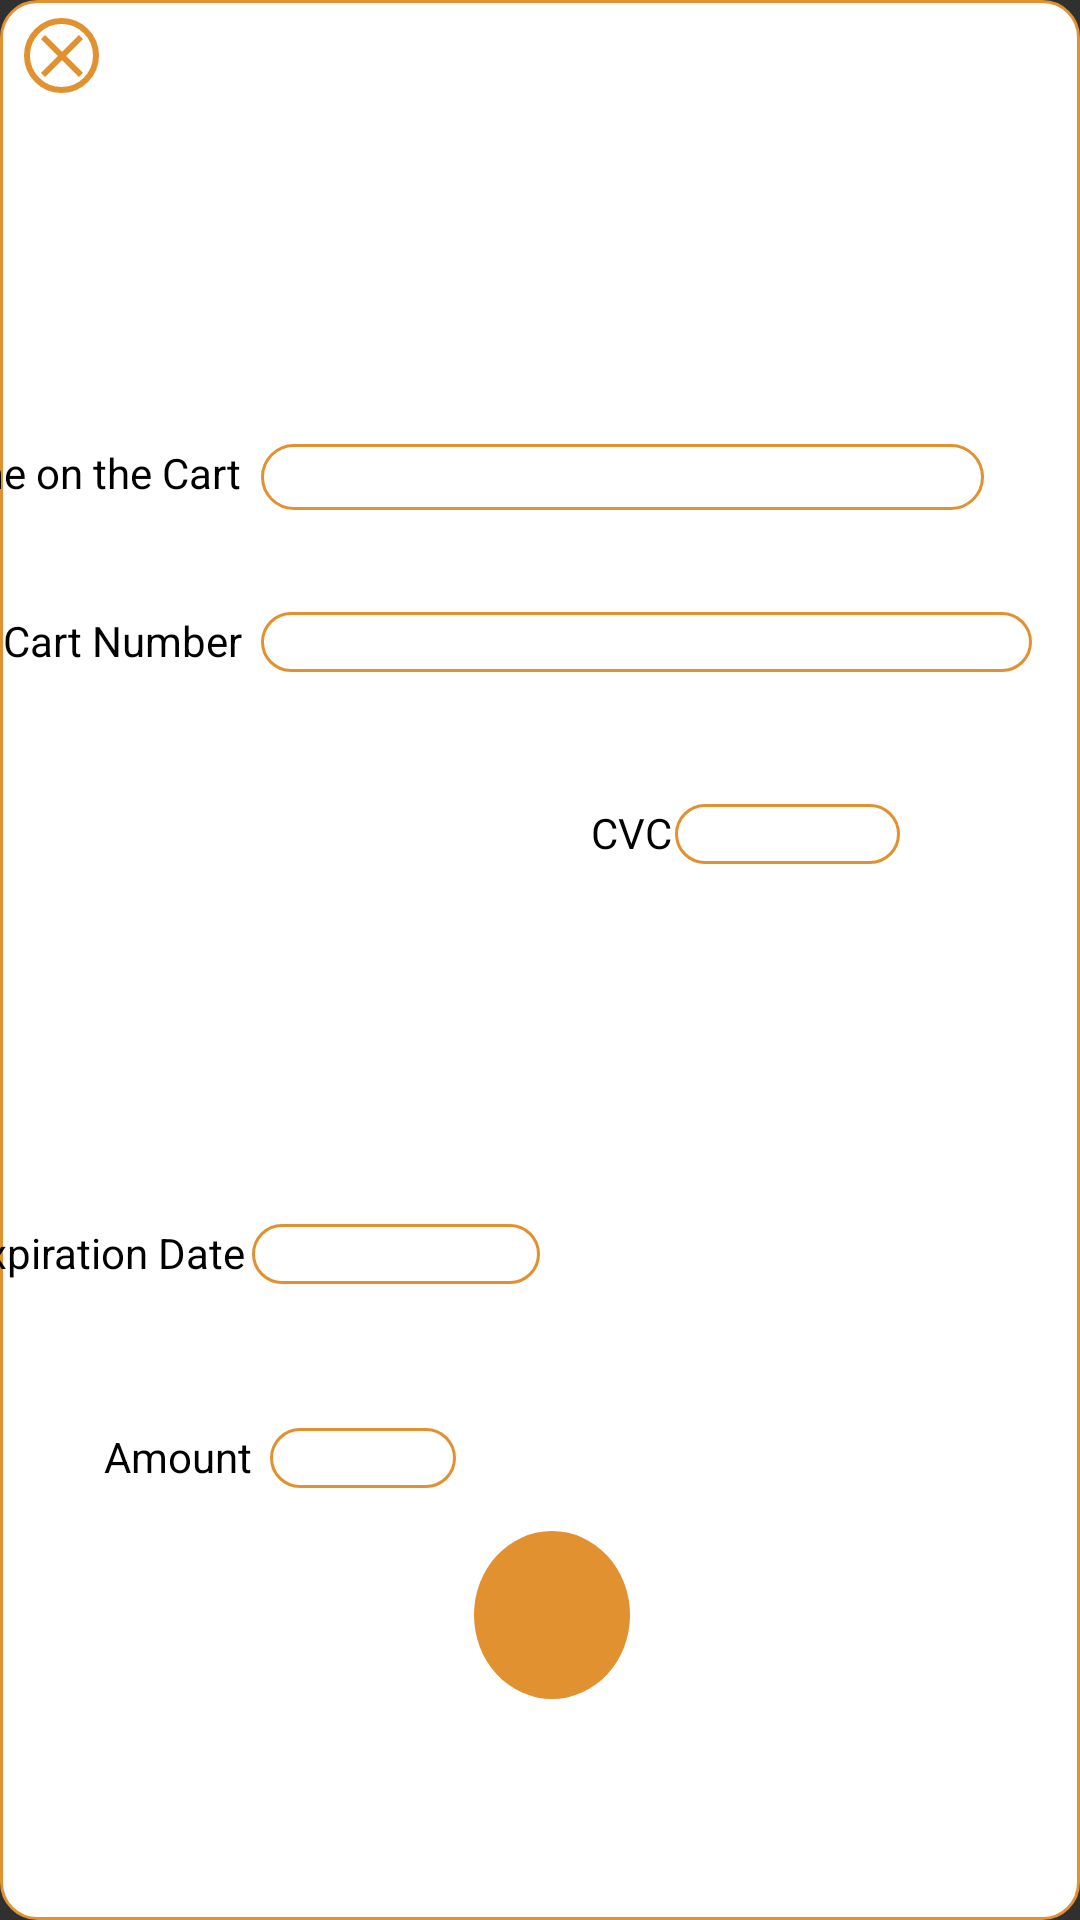

The Android layout XML behind this screen, and the referenced resources:
<!-- AndroidManifest.xml: application theme Theme.SmartCafe -->
<!-- res/layout/add_balance_popup.xml -->
<?xml version="1.0" encoding="utf-8"?>
<androidx.constraintlayout.widget.ConstraintLayout xmlns:android="http://schemas.android.com/apk/res/android"
    xmlns:app="http://schemas.android.com/apk/res-auto"
    xmlns:tools="http://schemas.android.com/tools"
    android:layout_width="400dp"
    android:layout_height="500dp"
    android:background="@drawable/edit_text_border"
    android:textAlignment="center">

    <ImageButton
        android:id="@+id/btnCloseBalancePopup"
        android:layout_width="25dp"
        android:layout_height="25dp"
        android:background="@drawable/circleunfilled"
        app:layout_constraintBottom_toBottomOf="parent"
        app:layout_constraintEnd_toEndOf="parent"
        app:layout_constraintHorizontal_bias="0.024"
        app:layout_constraintStart_toStartOf="parent"
        app:layout_constraintTop_toTopOf="parent"
        app:layout_constraintVertical_bias="0.01"
        app:srcCompat="@drawable/ic_baseline_close_24" />

    <TextView
        android:id="@+id/txtCartName"
        android:layout_width="117dp"
        android:layout_height="22dp"
        android:layout_marginTop="148dp"
        android:layout_marginEnd="272dp"
        android:text="Name on the Cart"
        android:textColor="@color/black"
        app:layout_constraintEnd_toEndOf="parent"
        app:layout_constraintTop_toTopOf="parent" />

    <EditText
        android:id="@+id/editCartName"
        android:layout_width="241dp"
        android:layout_height="22dp"
        android:layout_marginTop="148dp"
        android:layout_marginEnd="32dp"
        android:background="@drawable/edit_text_border"
        android:ems="10"
        android:inputType="textPersonName"
        android:textAlignment="center"
        android:textColor="@color/black"
        app:layout_constraintEnd_toEndOf="parent"
        app:layout_constraintTop_toTopOf="parent" />

    <TextView
        android:id="@+id/txtCartNumber"
        android:layout_width="87dp"
        android:layout_height="20dp"
        android:layout_marginTop="204dp"
        android:layout_marginEnd="272dp"
        android:text="Cart Number"
        android:textColor="@color/black"
        app:layout_constraintEnd_toEndOf="parent"
        app:layout_constraintTop_toTopOf="parent" />

    <TextView
        android:id="@+id/txtExpirationDate"
        android:layout_width="97dp"
        android:layout_height="20dp"
        android:layout_marginEnd="276dp"
        android:layout_marginBottom="212dp"
        android:text="Expiration Date"
        android:textColor="@color/black"
        app:layout_constraintBottom_toBottomOf="parent"
        app:layout_constraintEnd_toEndOf="parent" />

    <TextView
        android:id="@+id/txtCvc"
        android:layout_width="wrap_content"
        android:layout_height="20dp"
        android:layout_marginTop="268dp"
        android:layout_marginEnd="136dp"
        android:text="CVC"
        android:textColor="@color/black"
        app:layout_constraintEnd_toEndOf="parent"
        app:layout_constraintTop_toTopOf="parent" />

    <EditText
        android:id="@+id/editCartNumber"
        android:layout_width="257dp"
        android:layout_height="20dp"
        android:layout_marginTop="204dp"
        android:layout_marginEnd="16dp"
        android:background="@drawable/edit_text_border"
        android:ems="10"
        android:inputType="textPersonName"
        android:textAlignment="center"
        android:textColor="@color/black"
        app:layout_constraintEnd_toEndOf="parent"
        app:layout_constraintTop_toTopOf="parent" />

    <EditText
        android:id="@+id/editCartExpiration"
        android:layout_width="96dp"
        android:layout_height="20dp"
        android:layout_marginEnd="180dp"
        android:layout_marginBottom="212dp"
        android:background="@drawable/edit_text_border"
        android:ems="10"
        android:inputType="textPersonName"
        android:textAlignment="center"
        android:textColor="@color/black"
        app:layout_constraintBottom_toBottomOf="parent"
        app:layout_constraintEnd_toEndOf="parent" />

    <EditText
        android:id="@+id/editCartCvc"
        android:layout_width="75dp"
        android:layout_height="20dp"
        android:layout_marginTop="268dp"
        android:layout_marginEnd="60dp"
        android:background="@drawable/edit_text_border"
        android:ems="10"
        android:inputType="textPersonName"
        android:textAlignment="center"
        android:textColor="@color/black"
        app:layout_constraintEnd_toEndOf="parent"
        app:layout_constraintTop_toTopOf="parent" />

    <ImageButton
        android:id="@+id/btnCompletePayment"
        android:layout_width="52dp"
        android:layout_height="56dp"
        android:background="@drawable/circle"
        app:layout_constraintBottom_toBottomOf="parent"
        app:layout_constraintEnd_toEndOf="parent"
        app:layout_constraintHorizontal_bias="0.513"
        app:layout_constraintStart_toStartOf="parent"
        app:layout_constraintTop_toTopOf="parent"
        app:layout_constraintVertical_bias="0.874"
        app:srcCompat="@drawable/ic_baseline_check_circle_24" />

    <TextView
        android:id="@+id/txtAmount"
        android:layout_width="wrap_content"
        android:layout_height="20dp"
        android:layout_marginEnd="276dp"
        android:layout_marginBottom="144dp"
        android:text="Amount"
        android:textColor="@color/black"
        app:layout_constraintBottom_toBottomOf="parent"
        app:layout_constraintEnd_toEndOf="parent" />

    <EditText
        android:id="@+id/editAmount"
        android:layout_width="62dp"
        android:layout_height="20dp"
        android:layout_marginEnd="208dp"
        android:layout_marginBottom="144dp"
        android:background="@drawable/edit_text_border"
        android:ems="10"
        android:inputType="number"
        android:textAlignment="center"
        android:textColor="@color/black"
        app:layout_constraintBottom_toBottomOf="parent"
        app:layout_constraintEnd_toEndOf="parent" />

    <ImageView
        android:id="@+id/imageView"
        android:layout_width="104dp"
        android:layout_height="87dp"
        app:layout_constraintBottom_toBottomOf="parent"
        app:layout_constraintEnd_toEndOf="parent"
        app:layout_constraintStart_toStartOf="parent"
        app:layout_constraintTop_toTopOf="parent"
        app:layout_constraintVertical_bias="0.07"
        app:srcCompat="@drawable/logosplash" />

</androidx.constraintlayout.widget.ConstraintLayout>
<!-- resources referenced by this layout -->
<resources>
  <!-- drawable circle (drawable) -->
  <?xml version="1.0" encoding="utf-8"?>
  <selector xmlns:android="http://schemas.android.com/apk/res/android">
      <item>
          <shape android:shape="oval">
              <solid android:color="#E19130" />
              <size android:width="30dp" android:height="30dp" />
          </shape>
      </item>
  </selector>
  <!-- drawable circleunfilled (drawable) -->
  <?xml version="1.0" encoding="utf-8"?>
  <shape xmlns:android="http://schemas.android.com/apk/res/android" android:shape="oval">
      <solid android:color="#fff"/>
      <stroke android:width="2dp" android:color="@color/fire_bush" />
      <size android:width="80dp" android:height="80dp"/>
  </shape>
  <!-- drawable edit_text_border (drawable) -->
  <shape
      xmlns:android="http://schemas.android.com/apk/res/android"
      android:shape="rectangle">
      <solid
          android:color="#FFFFFF"/>
  
      <corners
          android:bottomRightRadius="12dp"
          android:bottomLeftRadius="12dp"
          android:topLeftRadius="12dp"
          android:topRightRadius="12dp"/>
      <stroke
          android:color="#E19130
  "
          android:width="1dp"/>
  </shape>
  <!-- drawable ic_baseline_close_24 (drawable) -->
  <vector android:height="24dp" android:tint="#E19130"
      android:viewportHeight="24" android:viewportWidth="24"
      android:width="24dp" xmlns:android="http://schemas.android.com/apk/res/android">
      <path android:fillColor="@android:color/white" android:pathData="M19,6.41L17.59,5 12,10.59 6.41,5 5,6.41 10.59,12 5,17.59 6.41,19 12,13.41 17.59,19 19,17.59 13.41,12z"/>
  </vector>
  <style name="Theme.SmartCafe" parent="Theme.AppCompat.NoActionBar">
          
          <item name="colorPrimary">@color/purple_500</item>
          <item name="colorPrimaryVariant">@color/purple_700</item>
          <item name="colorOnPrimary">@color/white</item>
          
          <item name="colorSecondary">@color/teal_200</item>
          <item name="colorSecondaryVariant">@color/teal_700</item>
          <item name="colorOnSecondary">@color/black</item>
          
          <item name="android:statusBarColor" tools:targetApi="l">?attr/colorPrimaryVariant</item>
          
      </style>
  <color name="fire_bush">#E19130</color>
  <!-- not gathered from this repository: default colours our renderer supplied (Android Studio template values) -->
  <color name="purple_500">#FF6200EE</color>
  <color name="purple_700">#FF3700B3</color>
  <color name="teal_200">#FF03DAC5</color>
  <color name="teal_700">#FF018786</color>
  <color name="black">#FF000000</color>
  <color name="white">#FFFFFFFF</color>
</resources>
